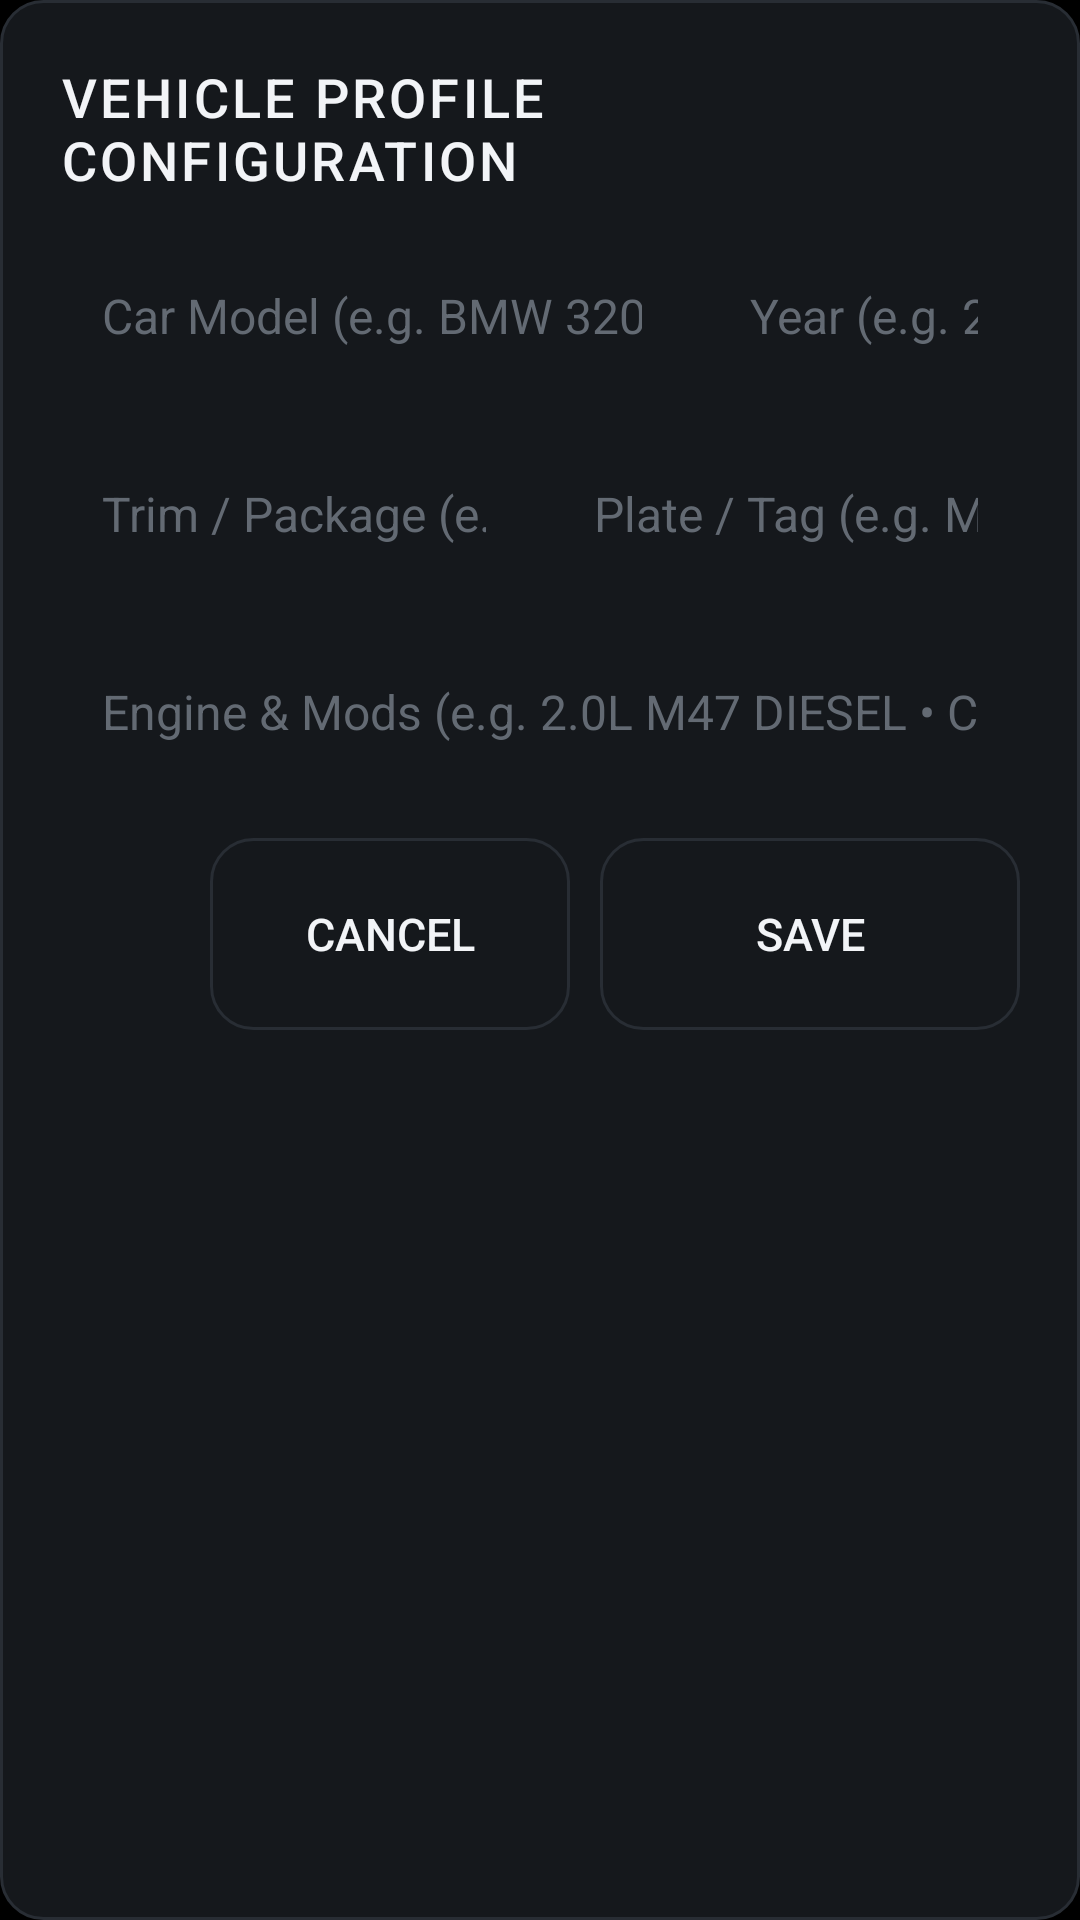

Write the Android layout XML for this screen, with the resource values it uses.
<!-- AndroidManifest.xml: application theme Theme.E46BoardLauncher -->
<!-- res/layout/dialog_car_profile.xml -->
<?xml version="1.0" encoding="utf-8"?>
<LinearLayout xmlns:android="http://schemas.android.com/apk/res/android"
    android:layout_width="match_parent"
    android:layout_height="wrap_content"
    android:background="@drawable/bg_card_selectable"
    android:orientation="vertical"
    android:padding="20dp">

    <TextView
        android:layout_width="match_parent"
        android:layout_height="wrap_content"
        android:fontFamily="sans-serif-medium"
        android:letterSpacing="0.06"
        android:text="VEHICLE PROFILE CONFIGURATION"
        android:textColor="@color/text_primary"
        android:textSize="18sp" />

    <LinearLayout
        android:layout_width="match_parent"
        android:layout_height="wrap_content"
        android:layout_marginTop="12dp"
        android:orientation="horizontal">

        <EditText
            android:id="@+id/etCarModel"
            android:layout_width="0dp"
            android:layout_height="56dp"
            android:layout_marginEnd="8dp"
            android:layout_weight="2"
            android:background="@drawable/bg_pill_badge"
            android:hint="Car Model (e.g. BMW 320d E46)"
            android:inputType="textCapWords"
            android:paddingStart="14dp"
            android:paddingEnd="14dp"
            android:singleLine="true"
            android:textColor="@color/text_primary"
            android:textColorHint="@color/text_muted"
            android:textSize="16sp" />

        <EditText
            android:id="@+id/etCarYear"
            android:layout_width="0dp"
            android:layout_height="56dp"
            android:layout_weight="1"
            android:background="@drawable/bg_pill_badge"
            android:hint="Year (e.g. 2004)"
            android:inputType="text"
            android:paddingStart="14dp"
            android:paddingEnd="14dp"
            android:singleLine="true"
            android:textColor="@color/text_primary"
            android:textColorHint="@color/text_muted"
            android:textSize="16sp" />
    </LinearLayout>

    <LinearLayout
        android:layout_width="match_parent"
        android:layout_height="wrap_content"
        android:layout_marginTop="10dp"
        android:orientation="horizontal">

        <EditText
            android:id="@+id/etCarTrim"
            android:layout_width="0dp"
            android:layout_height="56dp"
            android:layout_marginEnd="8dp"
            android:layout_weight="1"
            android:background="@drawable/bg_pill_badge"
            android:hint="Trim / Package (e.g. M-SPORT PACK)"
            android:inputType="textCapCharacters"
            android:paddingStart="14dp"
            android:paddingEnd="14dp"
            android:singleLine="true"
            android:textColor="@color/text_primary"
            android:textColorHint="@color/text_muted"
            android:textSize="16sp" />

        <EditText
            android:id="@+id/etCarPlate"
            android:layout_width="0dp"
            android:layout_height="56dp"
            android:layout_weight="1"
            android:background="@drawable/bg_pill_badge"
            android:hint="Plate / Tag (e.g. MM • E46 • BMW)"
            android:inputType="textCapCharacters"
            android:paddingStart="14dp"
            android:paddingEnd="14dp"
            android:singleLine="true"
            android:textColor="@color/text_primary"
            android:textColorHint="@color/text_muted"
            android:textSize="16sp" />
    </LinearLayout>

    <EditText
        android:id="@+id/etCarEngine"
        android:layout_width="match_parent"
        android:layout_height="56dp"
        android:layout_marginTop="10dp"
        android:background="@drawable/bg_pill_badge"
        android:hint="Engine &amp; Mods (e.g. 2.0L M47 DIESEL • COILOVERS)"
        android:inputType="textCapCharacters"
        android:paddingStart="14dp"
        android:paddingEnd="14dp"
        android:singleLine="true"
        android:textColor="@color/text_primary"
        android:textColorHint="@color/text_muted"
        android:textSize="16sp" />

    <LinearLayout
        android:layout_width="match_parent"
        android:layout_height="64dp"
        android:layout_marginTop="14dp"
        android:gravity="end"
        android:orientation="horizontal">

        <TextView
            android:id="@+id/btnCarCancel"
            android:layout_width="120dp"
            android:layout_height="64dp"
            android:background="@drawable/bg_dock_button"
            android:clickable="true"
            android:focusable="true"
            android:fontFamily="sans-serif-medium"
            android:gravity="center"
            android:text="CANCEL"
            android:textColor="@color/text_primary"
            android:textSize="15sp" />

        <TextView
            android:id="@+id/btnCarSave"
            android:layout_width="140dp"
            android:layout_height="64dp"
            android:layout_marginStart="10dp"
            android:background="@drawable/bg_dock_button"
            android:clickable="true"
            android:focusable="true"
            android:fontFamily="sans-serif-medium"
            android:gravity="center"
            android:text="SAVE"
            android:textColor="@color/text_primary"
            android:textSize="15sp" />
    </LinearLayout>

</LinearLayout>
<!-- resources referenced by this layout -->
<resources>
  <color name="text_muted">#636A73</color>
  <color name="text_primary">#F2F4F7</color>
  <!-- drawable bg_card_selectable (drawable) -->
  <?xml version="1.0" encoding="utf-8"?>
  <selector xmlns:android="http://schemas.android.com/apk/res/android">
      <item android:state_pressed="true">
          <shape android:shape="rectangle">
              <solid android:color="#2EFF6A1A" />
              <stroke android:width="2dp" android:color="@color/accent_orange" />
              <corners android:radius="14dp" />
          </shape>
      </item>
      <item>
          <shape android:shape="rectangle">
              <solid android:color="@color/bg_card" />
              <stroke android:width="1dp" android:color="@color/border_subtle" />
              <corners android:radius="14dp" />
          </shape>
      </item>
  </selector>
  <!-- drawable bg_dock_button (drawable) -->
  <?xml version="1.0" encoding="utf-8"?>
  <selector xmlns:android="http://schemas.android.com/apk/res/android">
      <item android:state_pressed="true">
          <shape android:shape="rectangle">
              <solid android:color="#38FF6A1A" />
              <stroke android:width="2dp" android:color="@color/accent_orange" />
              <corners android:radius="14dp" />
          </shape>
      </item>
      <item android:state_selected="true">
          <shape android:shape="rectangle">
              <solid android:color="#38FF6A1A" />
              <stroke android:width="2dp" android:color="@color/accent_orange" />
              <corners android:radius="14dp" />
          </shape>
      </item>
      <item>
          <shape android:shape="rectangle">
              <solid android:color="@color/bg_card" />
              <stroke android:width="1dp" android:color="@color/border_subtle" />
              <corners android:radius="14dp" />
          </shape>
      </item>
  </selector>
  <style name="Theme.E46BoardLauncher" parent="Theme.AppCompat.NoActionBar">
          <item name="android:windowBackground">@color/pure_black</item>
          <item name="android:colorBackground">@color/bg_root</item>
          <item name="android:statusBarColor">@color/pure_black</item>
          <item name="android:navigationBarColor">@color/pure_black</item>
          <item name="android:windowFullscreen">true</item>
          <item name="android:fontFamily">sans-serif</item>
      </style>
  <color name="accent_orange">#FF6A1A</color>
  <color name="bg_card">#15181C</color>
  <color name="border_subtle">#282D34</color>
  <color name="pure_black">#000000</color>
  <color name="bg_root">#0A0B0C</color>
</resources>
